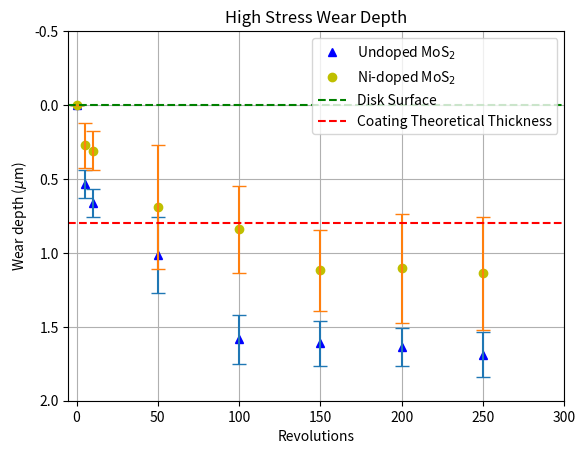

This figure's Python source:
import matplotlib
import matplotlib.pyplot as plt
import matplotlib.transforms as transforms
import numpy as np


revolutions = np.array([0, 5, 10, 50, 100, 150, 200, 250])

# Data Undoped for plotting
UD_raw_s1_30mm = np.array([0, 0.555,0.816,0.738,1.614,1.607,1.654,1.675])
UD_raw_s1_18mm = np.array([0, 0.418, 0.556, 1.356, 1.356, 1.425, 1.461, 1.506])
UD_raw_s2_30mm = np.array([0, 0.67, 0.66,1.16,1.82,1.85,1.82,1.93])
UD_raw_s2_18mm = np.array([0, 0.489, 0.622, 0.798, 1.5432, 1.568, 1.6172, 1.6404])

UD_mean = np.mean([UD_raw_s1_30mm,UD_raw_s2_30mm, UD_raw_s1_18mm, UD_raw_s2_18mm], axis = 0)
UD_std = np.std([UD_raw_s1_30mm,UD_raw_s2_30mm, UD_raw_s1_18mm, UD_raw_s2_18mm], axis = 0)
print(UD_mean)
print(UD_std)

# Data Ni-doped for plotting
ND_raw_s1_30mm = np.array([0, 0.426, 0.422, 0.641, 0.717, 1.3786, 1.4544, 1.481])
ND_raw_s1_18mm = np.array([0, 0.333, 0.382, 1.222, 1.2445, 1.2346, 1.2624, 1.3315])
ND_raw_s2_30mm = np.array([0, 0.061, 0.126, 0.200, 0.563, 0.741, 0.593, 0.603])
ND_raw_s2_18mm = np.array([0, ])

ND_mean = np.mean([ND_raw_s1_30mm, ND_raw_s1_18mm, ND_raw_s2_30mm], axis = 0)
ND_std = np.std([ND_raw_s1_30mm,ND_raw_s1_18mm, ND_raw_s2_30mm], axis = 0)
print(ND_mean)
print(ND_std)




# Single plot
fig, ax = plt.subplots()

ax.set_ylim(2,-.5)
ax.set_xlim(-5,300)

ax.plot(revolutions, UD_mean, 'b^',
        linestyle='None',
        label='Undoped MoS$_2$')
ax.errorbar(revolutions, UD_mean, yerr=UD_std, linestyle='None', capsize=5)

ax.plot(revolutions, ND_mean, 'yo',
        linestyle='None',
        label='Ni-doped MoS$_2$')
ax.errorbar(revolutions, ND_mean, yerr=ND_std, linestyle='None', capsize=5)

ax.axhline(y=0.0, linestyle='--', color="green", label='Disk Surface')
ax.axhline(y=0.8, linestyle='--', color="red", label='Coating Theoretical Thickness')


ax.set(xlabel='Revolutions', ylabel="Wear depth ($\mu$m)",
       title='High Stress Wear Depth')
ax.grid()
ax.legend()

plt.draw()
fig.savefig("test.png")
plt.show()

'''
# 2 Subplots
def plot_wear_depth(t1,s1,t2,s2)

       fig, (ax1, ax2) = plt.subplots(2, 1)
       fig.subplots_adjust(hspace=0.5)

       ax1.set_ylim(1.05,-0.5)
       ax1.set_xlim(-5,300)
       ax1.plot(t1, s1, 'ko')
       ax1.axhline(y = 0.0, linestyle= '--', color="green")
       ax1.axhline(y = 0.8, linestyle='--', color="red")
       ax1.errorbar(t1, s1, yerr=e1,fmt='p', ecolor='blue')

       ax1.set(xlabel='Revolutions', ylabel="Wear depth ($\mu$m)",
       title='Undoped MoS$_2$ High Stress Wear Depth')
       ax1.grid()

       ax2.set_ylim(1.05,-0.5)
       ax2.set_xlim(-5,300)
       ax2.plot(t2, s2, 'ro')
       ax2.axhline(y = 0.0, linestyle= '--', color="green")
       ax2.axhline(y = 0.8, linestyle= '--', color="red")
       ax2.errorbar(t2, s2, yerr=e2,fmt='p', ecolor='blue')

       ax2.set(xlabel='Revolutions', ylabel="Wear depth ($\mu$m)",
       title='Ni Doped MoS$_2$ High Stress Wear Depth')
       ax2.grid()

       plt.draw()
       fig.savefig("UD_HS_AM_RT.png")
       plt.show()
'''

